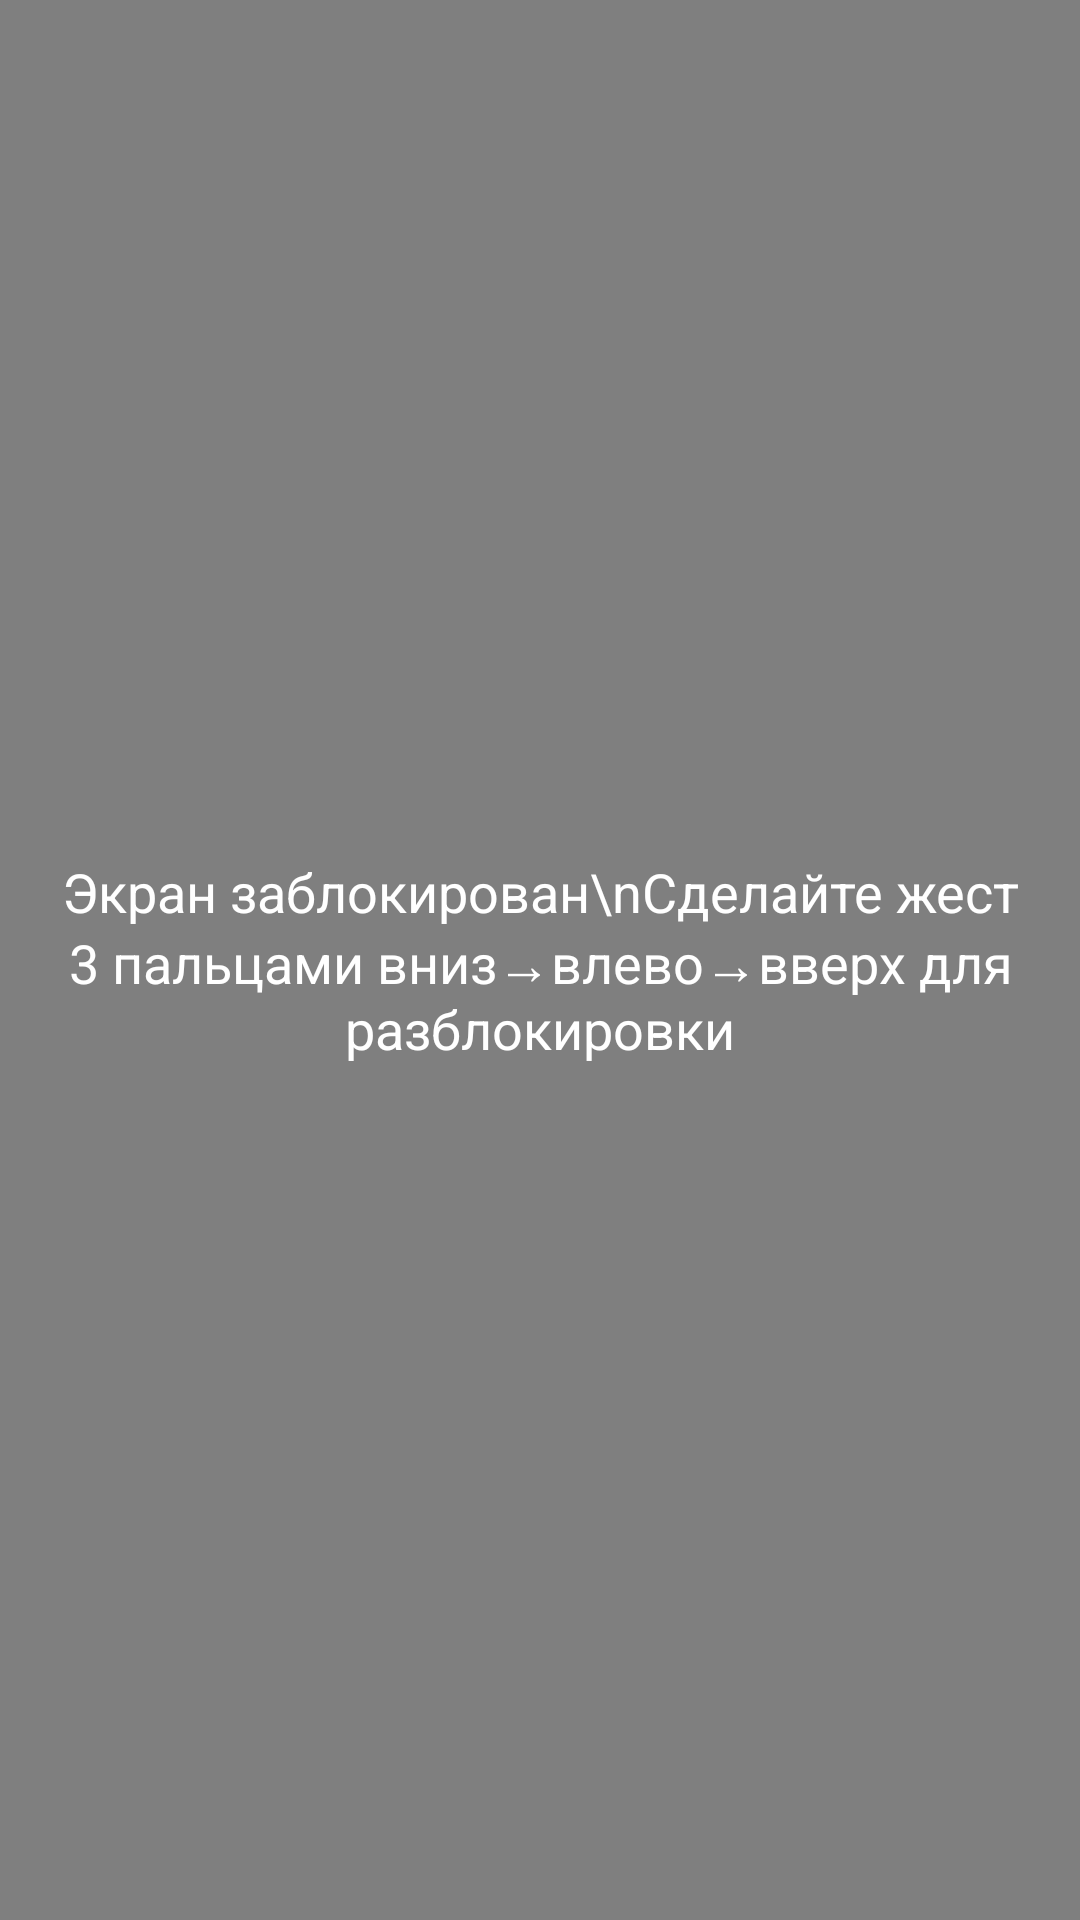

Produce the Android XML layout that renders to this screen, including the resource entries it uses.
<!-- AndroidManifest.xml: application theme Theme.SLApp -->
<!-- res/layout/overlay_layout.xml -->
<?xml version="1.0" encoding="utf-8"?>
<FrameLayout xmlns:android="http://schemas.android.com/apk/res/android"
    android:layout_width="match_parent"
    android:layout_height="match_parent"
    android:background="#80000000">

    <TextView
        android:layout_width="wrap_content"
        android:layout_height="wrap_content"
        android:text="Экран заблокирован\nСделайте жест 3 пальцами вниз→влево→вверх для разблокировки"
        android:textColor="@android:color/white"
        android:textSize="18sp"
        android:layout_gravity="center"
        android:gravity="center"/>
</FrameLayout>
<!-- resources referenced by this layout -->
<resources>
  <style name="Theme.SLApp" parent="Theme.AppCompat.Light.DarkActionBar">
          
          <item name="colorPrimary">@color/purple_500</item>
          <item name="colorPrimaryDark">@color/purple_700</item>
          <item name="colorAccent">@color/teal_200</item>
  
          
          <item name="windowActionBar">false</item>
          <item name="windowNoTitle">true</item>
      </style>
  <color name="purple_500">#FF6200EE</color>
  <color name="purple_700">#FF3700B3</color>
  <!-- not gathered from this repository: default colours our renderer supplied (Android Studio template values) -->
  <color name="teal_200">#FF03DAC5</color>
</resources>
